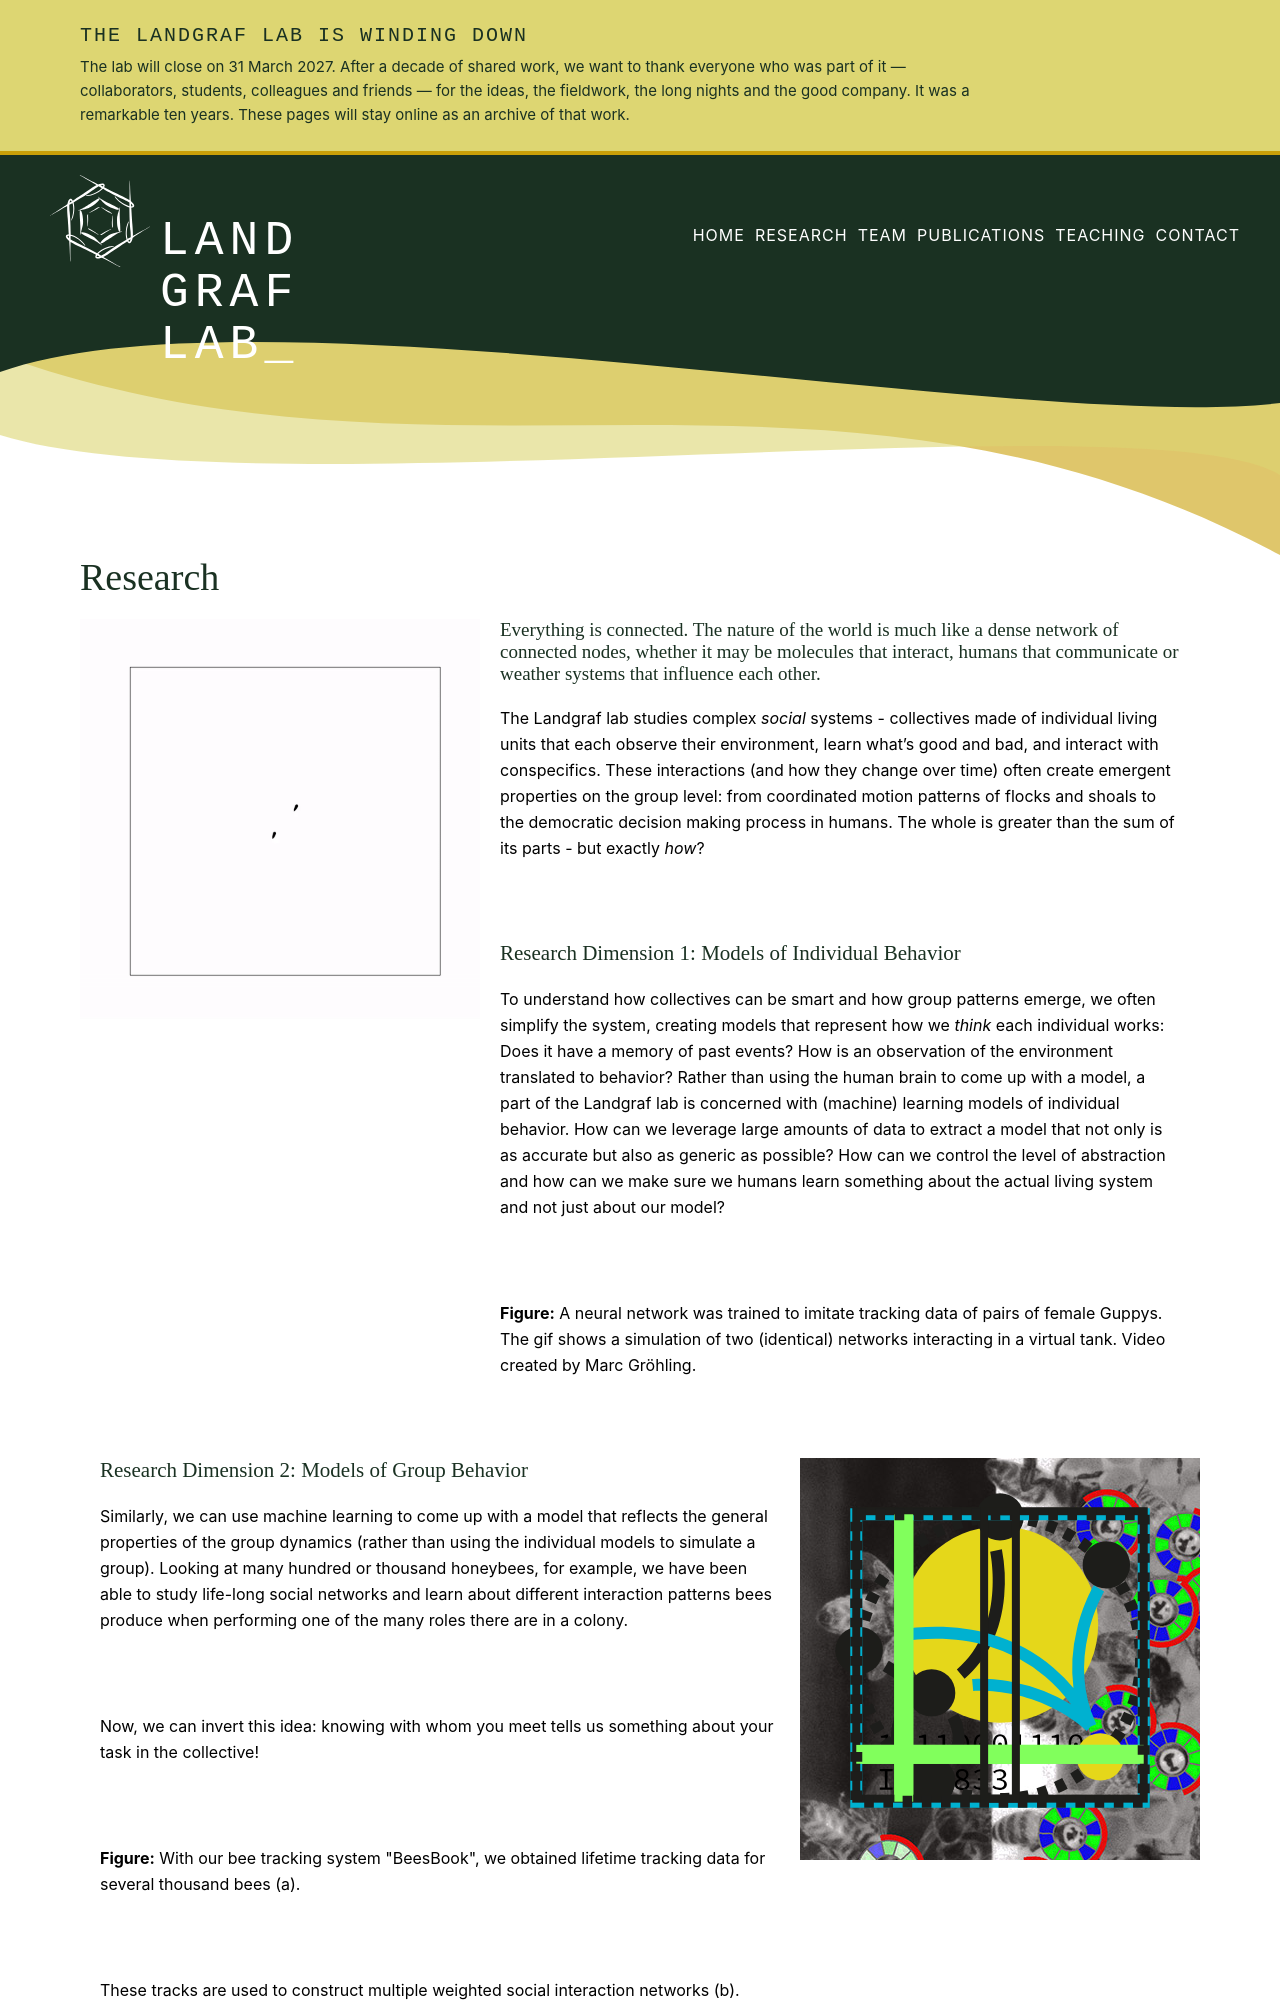

repository: BioroboticsLab/website · page: research-new.html · generator: jekyll

---
layout: page
title: Research
---
<div class="scrolly">
  <div class="scroll__image">
    <div class="diagram">
      <img src="assets/images/guppies.gif">
    </div>
  </div>
  <div class="scroll__text">
      <h4>Everything is connected. The nature of the world is much like a dense network of connected nodes, whether it may be molecules that interact, humans that communicate or weather systems that influence each other.</h4>

      <p>The Landgraf lab studies complex <i>social</i> systems - collectives made of individual living units that each observe their environment, learn what’s good and bad, and interact with conspecifics. These interactions (and how they change over time) often create emergent properties on the group level: from coordinated motion patterns of flocks and shoals to the democratic decision making process in humans. The whole is greater than the sum of its parts - but exactly <i>how</i>?</p>

      <h3>Research Dimension 1: Models of Individual Behavior</h3>
      <p>To understand how collectives can be smart and how group patterns emerge, we often simplify the system, creating models that represent how we <i>think</i> each individual works: Does it have a memory of past events? How is an observation of the environment translated to behavior? Rather than using the human brain to come up with a model, a part of the Landgraf lab is concerned with (machine) learning models of individual behavior. How can we leverage large amounts of data to extract a model that not only is as accurate but also as generic as possible? How can we control the level of abstraction and how can we make sure we humans learn something about the actual living system and not just about our model?</p>

      <p><strong>Figure:</strong> A neural network was trained to imitate tracking data of pairs of female Guppys. The gif shows a simulation of two (identical) networks interacting in a virtual tank. Video created by Marc Gröhling.</p>
    </div>
  </div>
<div class="scrolly" id="scrolly-diagram">
  <div class="scroll__text">
      <h3 id="step0">Research Dimension 2: Models of Group Behavior</h3>
    <div id="step1" class="step" data-step="1">
      <p>Similarly, we can use machine learning to come up with a model that reflects the general properties of the group dynamics (rather than using the individual models to simulate a group). Looking at many hundred or thousand honeybees, for example, we have been able to study life-long social networks and learn about different interaction patterns bees produce when performing one of the many roles there are in a colony.</p>
    </div>
    <div id="step2" class="step" data-step="2">
      <p>Now, we can invert this idea: knowing with whom you meet tells us something about your task in the collective!</p>
      <p><strong>Figure:</strong> With our bee tracking system "BeesBook", we obtained lifetime tracking data for several thousand bees (a).</p>
    </div>
    <div id="step3" class="step" data-step="3">
        <p>These tracks are used to construct multiple weighted social interaction networks (b).</p>
    </div>
    <div id="step4" class="step" data-step="4">
        <p>We aggregate daily networks (c) to then extract embeddings that group bees together with similar interaction patterns, using spectral decomposition (d). </p>
        <p>Finally, we use a linear transformation (e; CCA canonical-correlation analysis) that maximizes correlation with the fraction of time spent in different nest areas (f)</p>
    </div>
    <div id="step5" class="step" data-step="5">
    <p>to compress them into a single number per day called “network age” (g). Figure taken from [(Wild et al. 2021)](https://www.nature.com/articles/s41467-021-21212-5).</i></p>
    </div>
  </div>
  <div class="scroll__image">
    <div class="diagram bees-story">
<svg xmlns="http://www.w3.org/2000/svg" viewBox="0 0 500 500">
  <defs>
    <style>
      .cls-1 {
        fill: #fff;
      }

      .cls-2 {
        fill: #1d1d1b;
      }

      .cls-3 {
        fill: #e5d71a;
      }

      .cls-4 {
        fill: #00b1d0;
      }

      .cls-5 {
        fill: #1d1d1a;
      }

      .cls-6 {
        fill: #81ff5c;
      }

      .cls-7, .cls-8 {
        fill: none;
        stroke-miterlimit: 10;
      }

      .cls-7 {
        stroke: #1d1d1a;
        stroke-width: 10px;
      }
